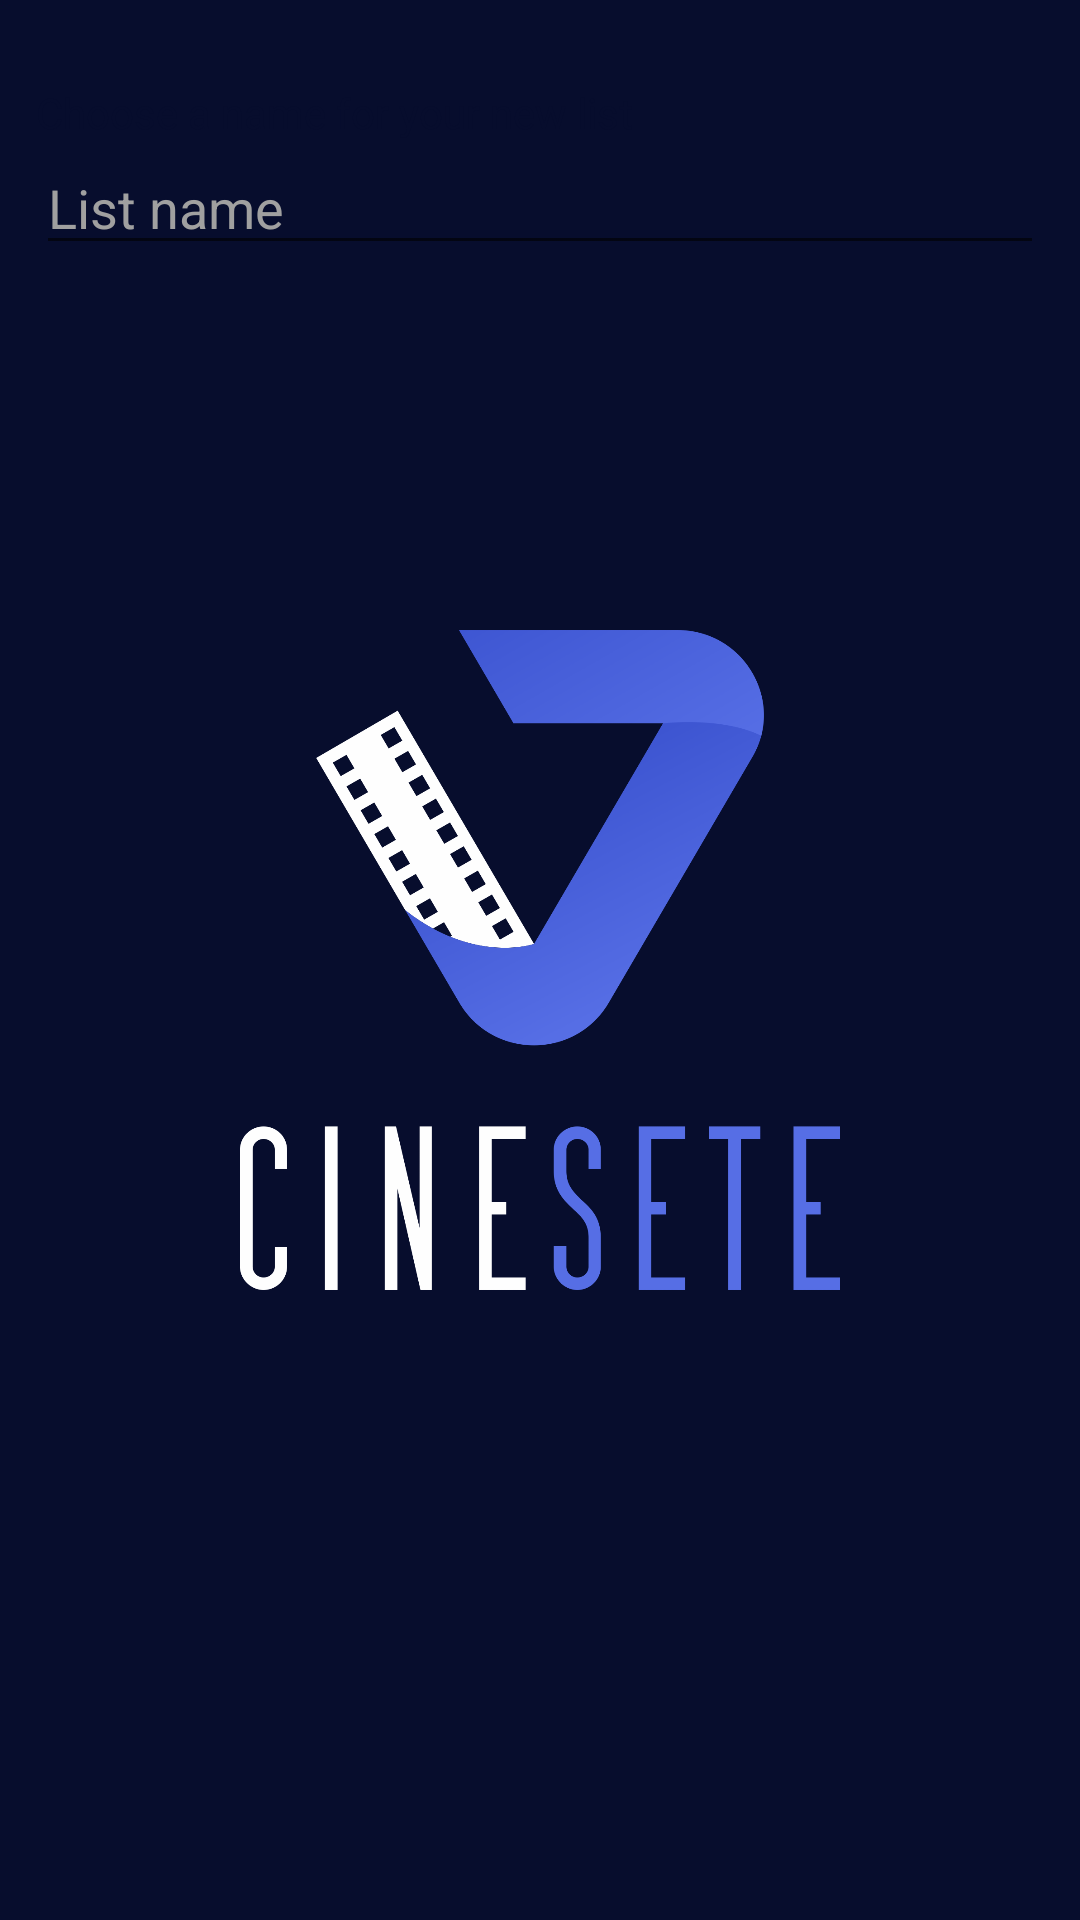

Produce the Android XML layout that renders to this screen, including the resource entries it uses.
<!-- AndroidManifest.xml: application theme Theme.Splash -->
<!-- res/layout/custom_dialog_mylists_form.xml -->
<?xml version="1.0" encoding="utf-8"?>
<androidx.constraintlayout.widget.ConstraintLayout xmlns:android="http://schemas.android.com/apk/res/android"
    xmlns:tools="http://schemas.android.com/tools"
    android:layout_width="match_parent"
    android:layout_height="match_parent"
    android:paddingHorizontal="12dp"
    android:paddingVertical="28dp"
    android:background="@android:color/transparent"
    xmlns:app="http://schemas.android.com/apk/res-auto">

    <TextView
        android:id="@+id/my_lists_form_title"
        android:layout_width="wrap_content"
        android:layout_height="wrap_content"
        app:layout_constraintTop_toTopOf="parent"
        app:layout_constraintStart_toStartOf="parent"
        android:textColor="@color/primary_purple"
        android:text="@string/my_lists_form_new_instruction" />

    <EditText
        android:id="@+id/my_lists_form_edittext"
        android:layout_width="match_parent"
        android:layout_height="wrap_content"
        app:layout_constraintTop_toBottomOf="@+id/my_lists_form_title"
        android:inputType="textCapSentences"
        android:hint="@string/new_list_dialog_hint"
        android:textColor="@android:color/black"
        android:textColorHint="@color/primary_gray"
        tools:ignore="Autofill" />



</androidx.constraintlayout.widget.ConstraintLayout>
<!-- resources referenced by this layout -->
<resources>
  <color name="primary_gray">#A0A0A0</color>
  <color name="primary_purple">#070D2D</color>
  <string name="my_lists_form_new_instruction">Choose a name for your new list</string>
  <string name="new_list_dialog_hint">List name</string>
  <style name="Theme.Splash" parent="Theme.MaterialComponents.DayNight.NoActionBar">
          <item name="android:windowBackground">@drawable/bg_splash</item>
          <item name="android:statusBarColor">@color/primary_purple</item>
          <item name="android:navigationBarColor">@color/primary_purple</item>
      </style>
  <!-- drawable bg_splash (drawable) -->
  <?xml version="1.0" encoding="utf-8"?>
  <layer-list xmlns:android="http://schemas.android.com/apk/res/android">
  
      <item android:drawable="@color/primary_purple" />
  
      <item
          android:width="200dp"
          android:height="220dp"
          android:gravity="center"
          android:drawable="@drawable/logo_vertical_negativa" />
  
  </layer-list>
  <!-- drawable logo_vertical_negativa: png bitmap (drawable, 114351 bytes) -->
</resources>
